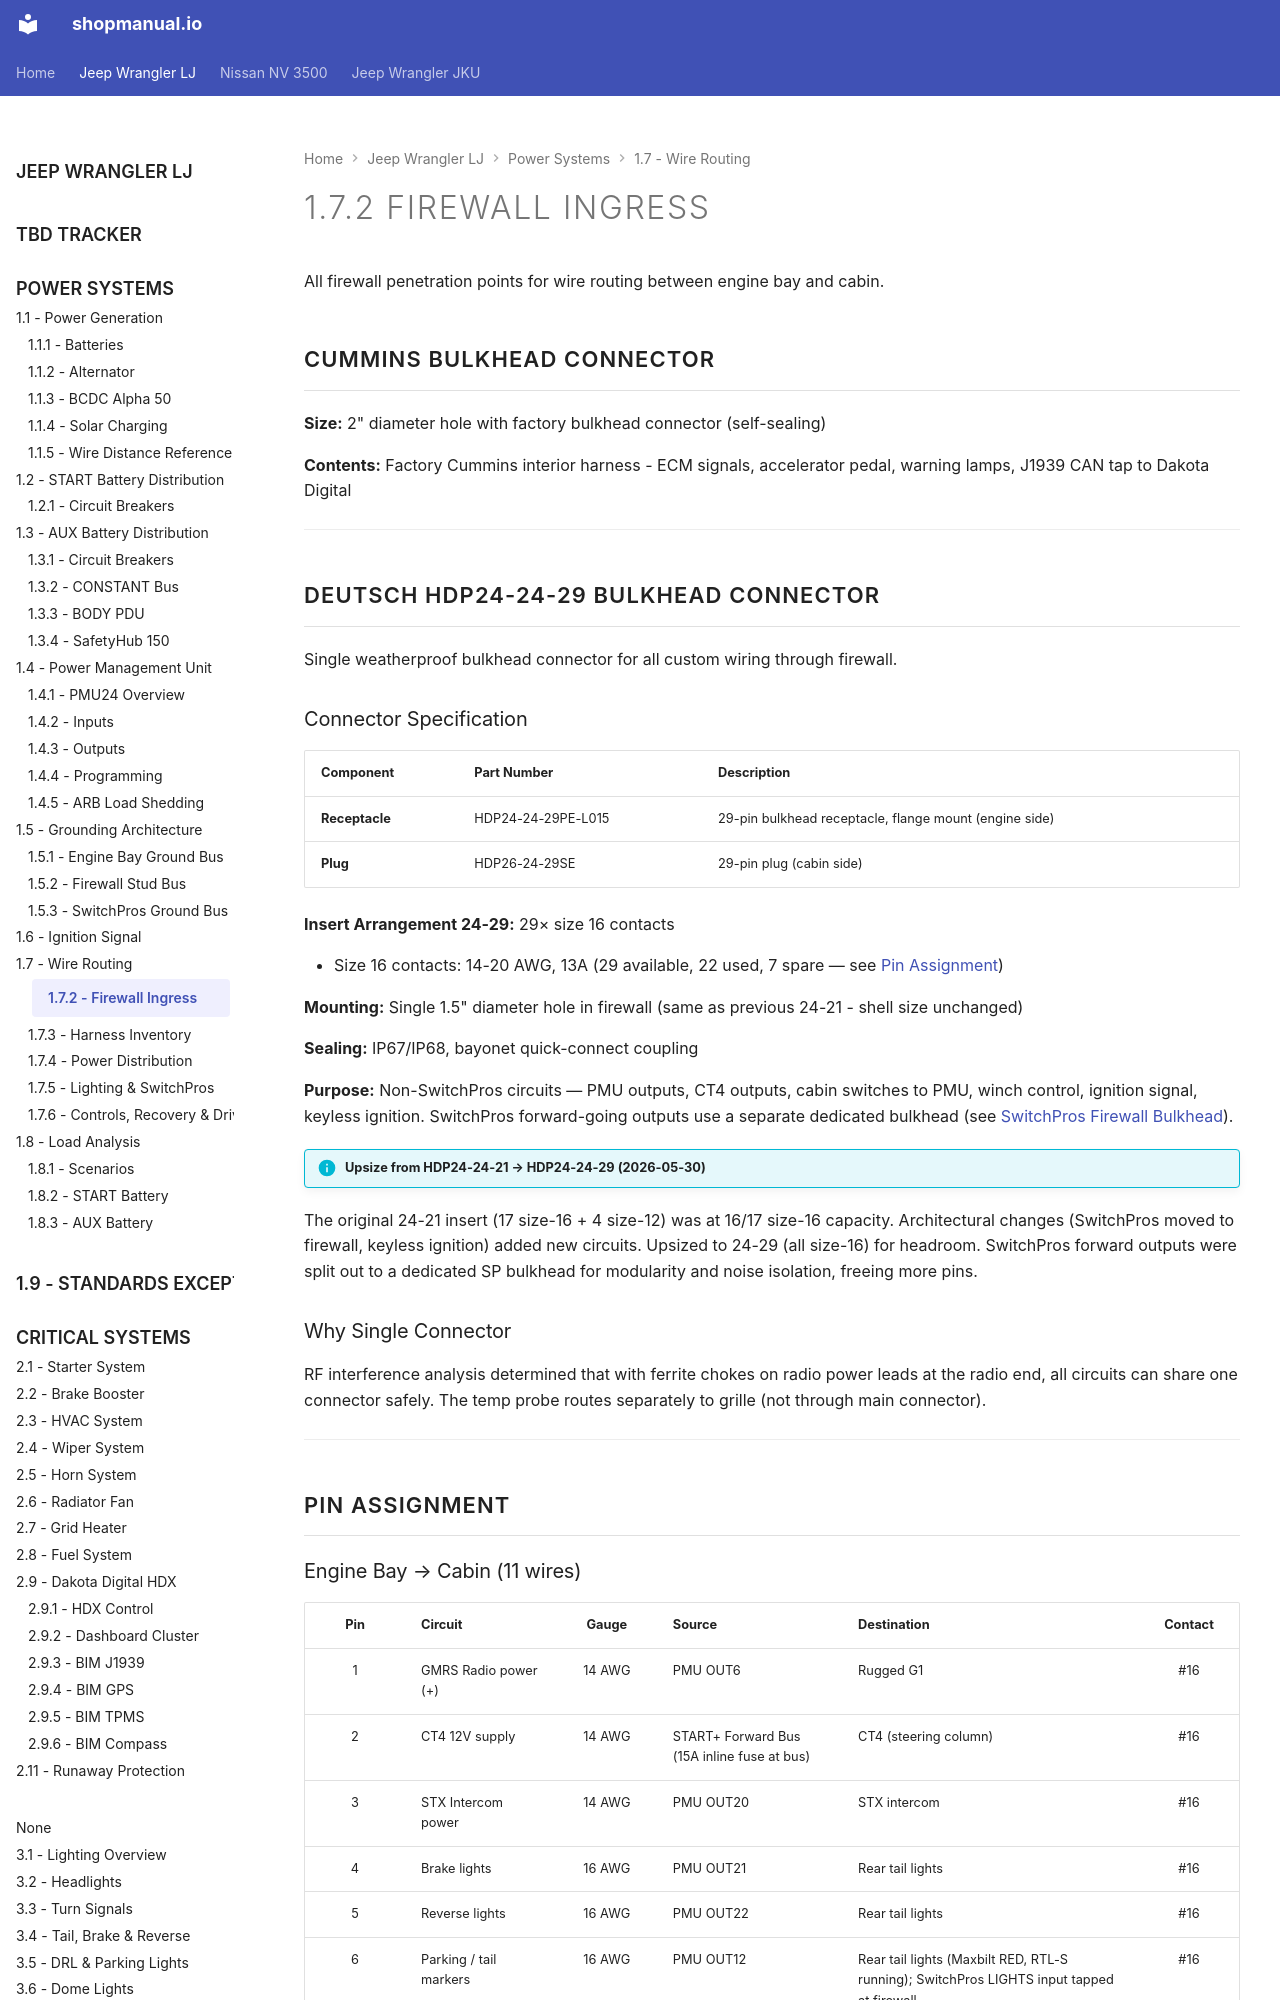

repository: sob/shopmanual.io · page: jeep_lj/01-power-systems/07-wire-routing/02-firewall-ingress/index.html · generator: mkdocs

---
hide:
  - toc
tags:
  - wire-routing
  - firewall
---

# 1.7.2 Firewall Ingress {#firewall-ingress}

All firewall penetration points for wire routing between engine bay and cabin.

## Cummins Bulkhead Connector

**Size:** 2" diameter hole with factory bulkhead connector (self-sealing)

**Contents:** Factory Cummins interior harness - ECM signals, accelerator pedal, warning lamps, J1939 CAN tap to Dakota Digital

---

## Deutsch HDP24-24-29 Bulkhead Connector

Single weatherproof bulkhead connector for all custom wiring through firewall.

### Connector Specification

| Component | Part Number | Description |
|:----------|:------------|:------------|
| **Receptacle** | HDP24-24-29PE-L015 | 29-pin bulkhead receptacle, flange mount (engine side) |
| **Plug** | HDP26-24-29SE | 29-pin plug (cabin side) |

**Insert Arrangement 24-29:** 29× size 16 contacts

- Size 16 contacts: 14-20 AWG, 13A (29 available, 22 used, 7 spare — see [Pin Assignment](#pin-assignment))

**Mounting:** Single 1.5" diameter hole in firewall (same as previous 24-21 - shell size unchanged)

**Sealing:** IP67/IP68, bayonet quick-connect coupling

**Purpose:** Non-SwitchPros circuits — PMU outputs, CT4 outputs, cabin switches to PMU, winch control, ignition signal, keyless ignition. SwitchPros forward-going outputs use a separate dedicated bulkhead (see [SwitchPros Firewall Bulkhead](#switchpros-firewall-bulkhead)).

!!! info "Upsize from HDP24-24-21 → HDP24-24-29 (2026-05-30)"
The original 24-21 insert (17 size-16 + 4 size-12) was at 16/17 size-16 capacity. Architectural changes (SwitchPros moved to firewall, keyless ignition) added new circuits. Upsized to 24-29 (all size-16) for headroom. SwitchPros forward outputs were split out to a dedicated SP bulkhead for modularity and noise isolation, freeing more pins.

### Why Single Connector

RF interference analysis determined that with ferrite chokes on radio power leads at the radio end, all circuits can share one connector safely. The temp probe routes separately to grille (not through main connector).

---

## Pin Assignment
